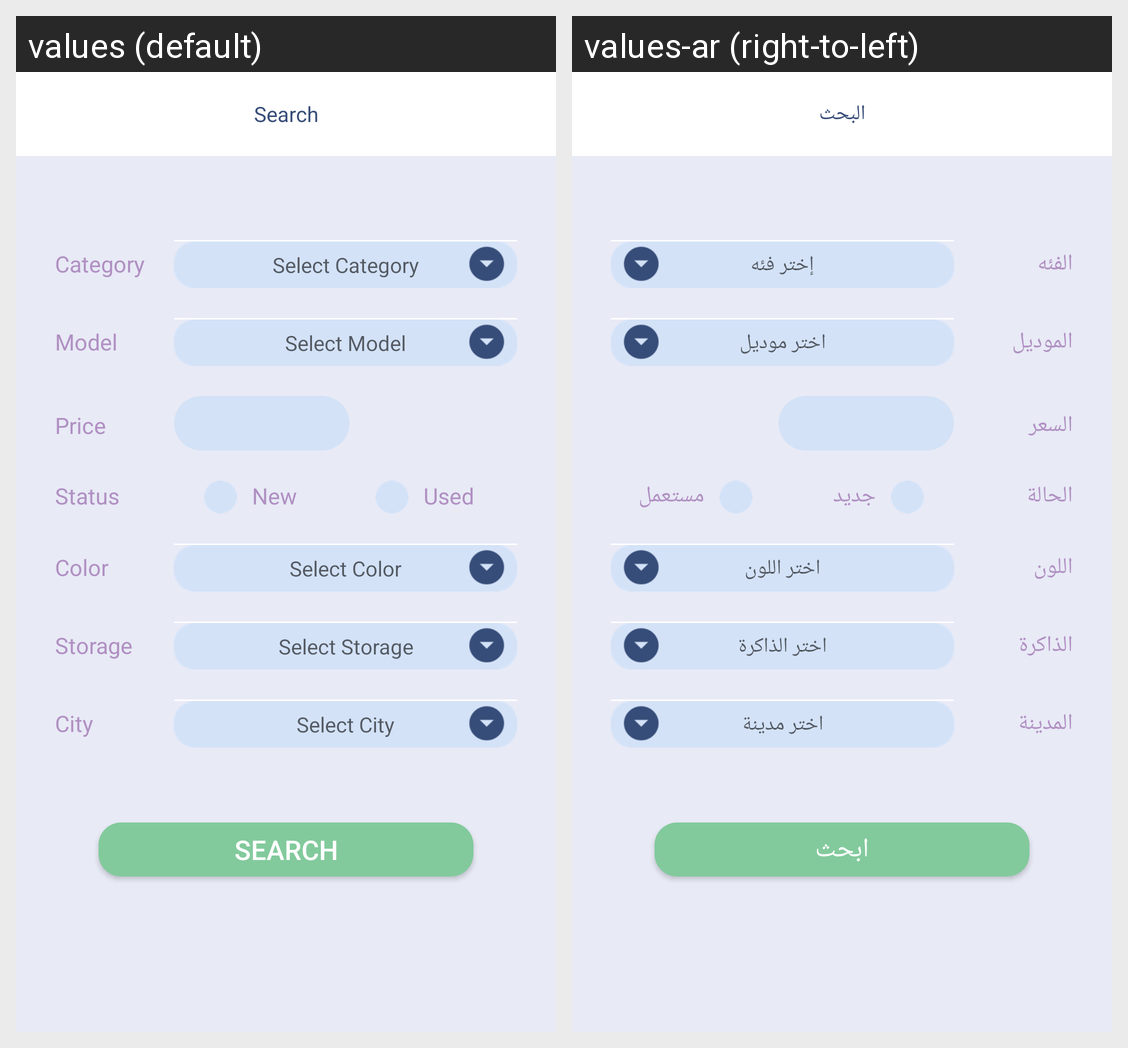

Strings drawn on this Android screen and how each of the app's shown locales translates them:
Android screen res/layout/activity_filter.xml rendered under 2 locales, left to right: values (default), values-ar (right-to-left). Device: Nexus 5 (rendered at 1080×1920; each locale shown at half size, 540×960, under a caption strip naming it); theme AppTheme.NoAction.
Strings drawn on this screen, with the default value and each locale's value (text and hints the layout hard-codes, and strings that could not be matched under every locale, appear in the picture but are not listed):

search
  values: Search
  values-ar: البحث

type
  values: Category
  values-ar: الفئه

select_type
  values: Select Category
  values-ar: إختر فئه

mobile_model
  values: Model
  values-ar: الموديل

mobile_select_model
  values: Select Model
  values-ar: اختر موديل

price
  values: Price
  values-ar: السعر

status
  values: Status
  values-ar: الحالة

mobile_new
  values: New
  values-ar: جديد

mobile_used
  values: Used
  values-ar: مستعمل

mobile_color
  values: Color
  values-ar: اللون

mobile_select_color
  values: Select Color
  values-ar: اختر اللون

mobile_memory
  values: Storage
  values-ar: الذاكرة

mobile_select_memory
  values: Select Storage
  values-ar: اختر الذاكرة

mobile_city
  values: City
  values-ar: المدينة

mobile_select_city
  values: Select City
  values-ar: اختر مدينة

do_search
  values: Search
  values-ar: ابحث
